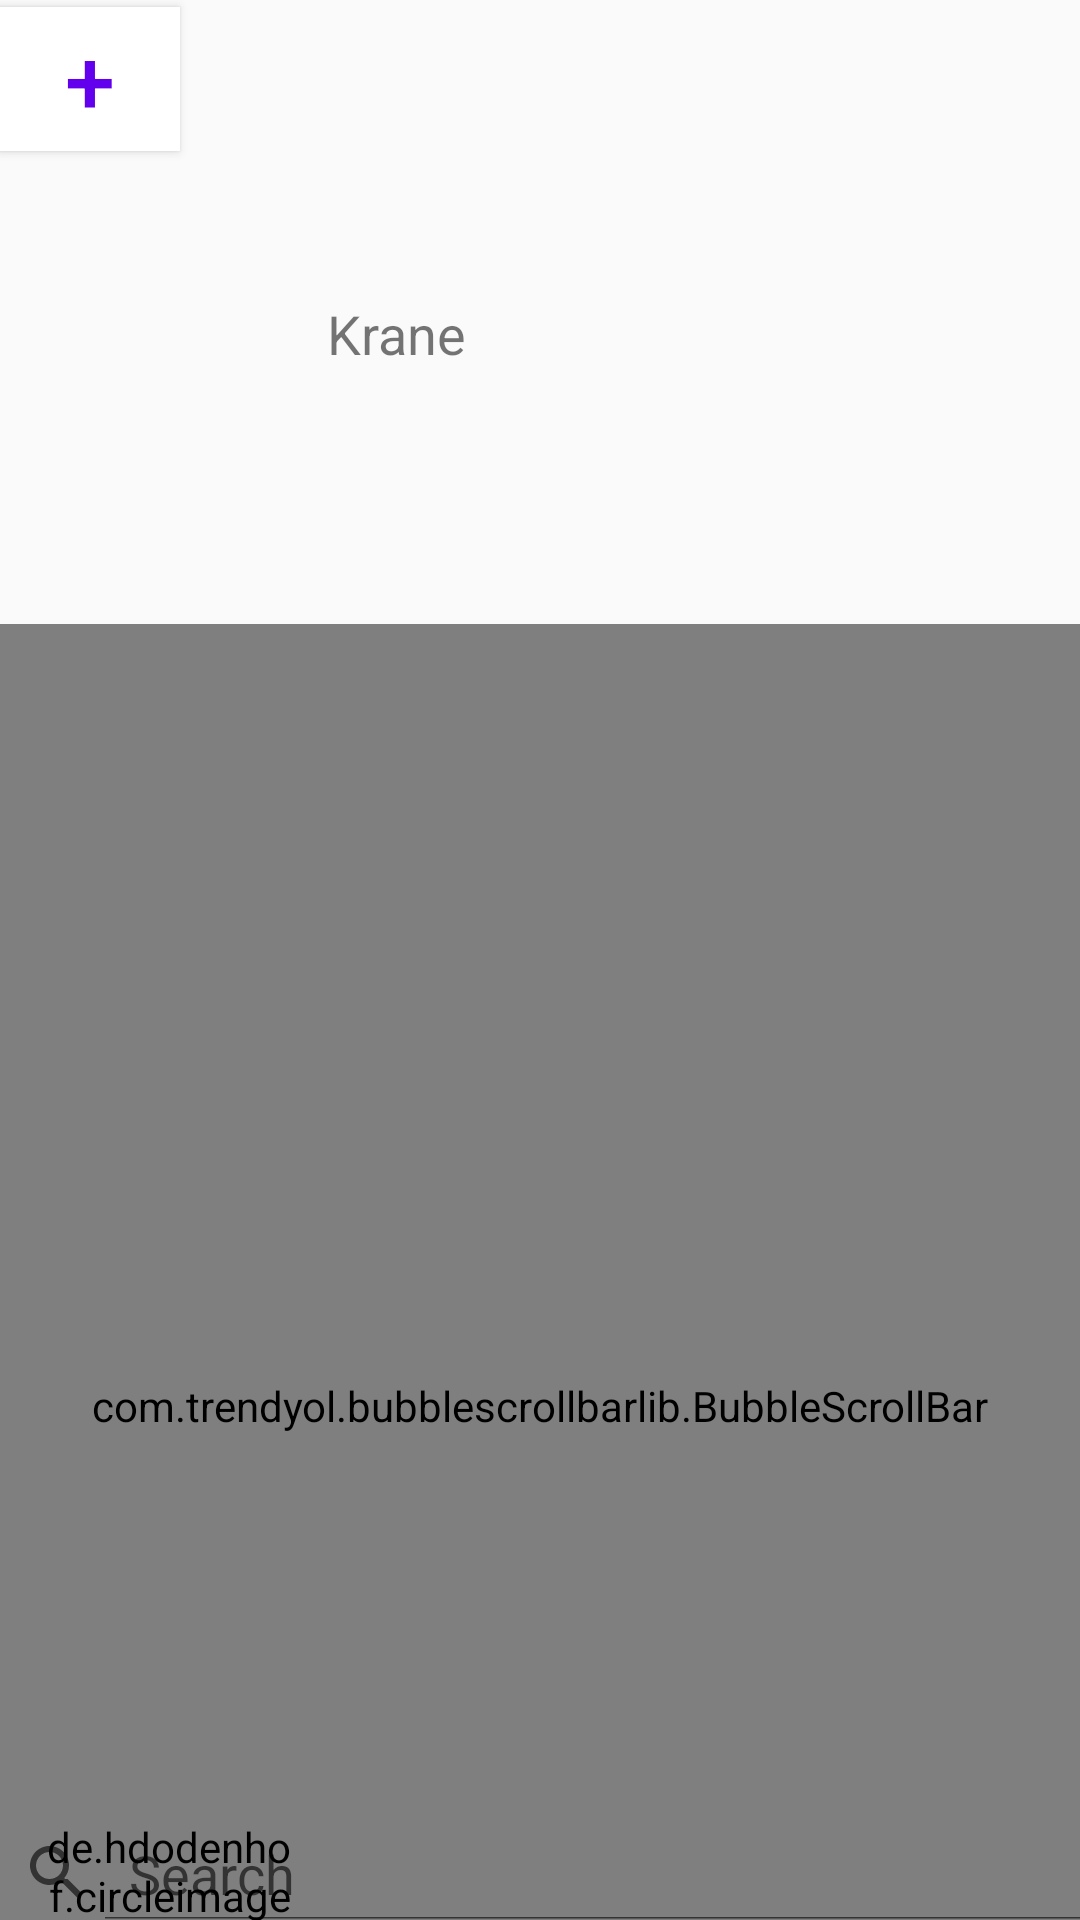

Write the Android layout XML for this screen, with the resource values it uses.
<!-- AndroidManifest.xml: application theme AppTheme -->
<!-- res/layout/activity_chat.xml -->
<?xml version="1.0" encoding="utf-8"?>

<androidx.constraintlayout.widget.ConstraintLayout xmlns:android="http://schemas.android.com/apk/res/android"
    xmlns:app="http://schemas.android.com/apk/res-auto"
    xmlns:tools="http://schemas.android.com/tools"
    android:layout_width="match_parent"
    android:layout_height="match_parent"
    tools:context=".chatActivity">

    <com.trendyol.bubblescrollbarlib.BubbleScrollBar
        android:id="@+id/bubble_scroll"
        android:layout_width="match_parent"
        android:layout_height="521dp"
        android:layout_gravity="end"
        android:layout_marginTop="208dp"
        android:orientation="vertical"
        app:bubbleBackground="@drawable/my_scroll"
        app:layout_constraintTop_toTopOf="parent"
        tools:layout_editor_absoluteX="-32dp" />

    <androidx.recyclerview.widget.RecyclerView
        android:layout_width="match_parent"
        android:layout_height="521dp"
        app:layout_constraintBottom_toBottomOf="parent"
        app:layout_constraintTop_toTopOf="@+id/toolbar3"
        app:layout_constraintVertical_bias="1.0"
        tools:layout_editor_absoluteX="-16dp" />

    <TextView
        android:id="@+id/textView11"
        android:layout_width="wrap_content"
        android:layout_height="wrap_content"
        android:text="Krane"
        android:textSize="18sp"
        app:layout_constraintBottom_toBottomOf="parent"
        app:layout_constraintEnd_toEndOf="parent"
        app:layout_constraintHorizontal_bias="0.347"
        app:layout_constraintStart_toStartOf="parent"
        app:layout_constraintTop_toTopOf="parent"
        app:layout_constraintVertical_bias="0.161" />

    <de.hdodenhof.circleimageview.CircleImageView
        android:id="@+id/circleImageView"
        android:layout_width="86dp"
        android:layout_height="86dp"
        android:src="@drawable/chat3"
        app:layout_constraintBottom_toBottomOf="parent"
        app:layout_constraintEnd_toEndOf="parent"
        app:layout_constraintHorizontal_bias="0.049"
        app:layout_constraintStart_toStartOf="parent"
        app:layout_constraintTop_toBottomOf="@+id/searchView2"
        app:layout_constraintVertical_bias="0.03" />

    <Button
        android:id="@+id/button6"
        android:layout_width="60dp"
        android:layout_height="48dp"
        android:background="@drawable/white_smth"
        android:text="+"
        android:textColor="@color/design_default_color_primary"
        android:textSize="30sp"
        app:layout_constraintBottom_toBottomOf="parent"
        app:layout_constraintEnd_toEndOf="@+id/toolbar3"
        app:layout_constraintHorizontal_bias="1.0"
        app:layout_constraintStart_toStartOf="parent"
        app:layout_constraintTop_toTopOf="parent"
        app:layout_constraintVertical_bias="0.004" />

    <SearchView
        android:id="@+id/searchView2"
        android:layout_width="387dp"
        android:layout_height="31dp"
        android:iconifiedByDefault="false"
        android:queryHint="Search "
        app:layout_constraintBottom_toBottomOf="parent"
        app:layout_constraintEnd_toEndOf="parent"
        app:layout_constraintStart_toStartOf="parent"
        app:layout_constraintTop_toBottomOf="@+id/toolbar3"
        app:layout_constraintVertical_bias="0.0" />

</androidx.constraintlayout.widget.ConstraintLayout>
<!-- resources referenced by this layout -->
<resources>
  <!-- drawable my_scroll (drawable) -->
  <?xml version="1.0" encoding="utf-8"?>
  
  <shape xmlns:android="http://schemas.android.com/apk/res/android">
      <solid android:color="@color/colorAccent"/>
      <corners android:bottomLeftRadius="50dp"
          android:bottomRightRadius="0dp"
          android:topLeftRadius="50dp"
          android:topRightRadius="50dp"/>
  
  </shape>
  <!-- drawable white_smth (drawable) -->
  <?xml version="1.0" encoding="utf-8"?>
  
  <shape xmlns:android="http://schemas.android.com/apk/res/android"
      android:shape="rectangle">
      <solid android:color="@color/white"></solid>
  
  </shape>
  <style name="AppTheme" parent="Theme.AppCompat.DayNight.NoActionBar">
          
          <item name="colorPrimary">@color/colorPrimary</item>
          <item name="colorPrimaryDark">@color/colorPrimaryDark</item>
          <item name="colorAccent">@color/colorAccent</item>
  
  
  
      </style>
  <color name="colorAccent">#D81B60</color>
  <color name="white">#FFFFFF</color>
  <color name="colorPrimary">#008577</color>
  <color name="colorPrimaryDark">#00574B</color>
</resources>
